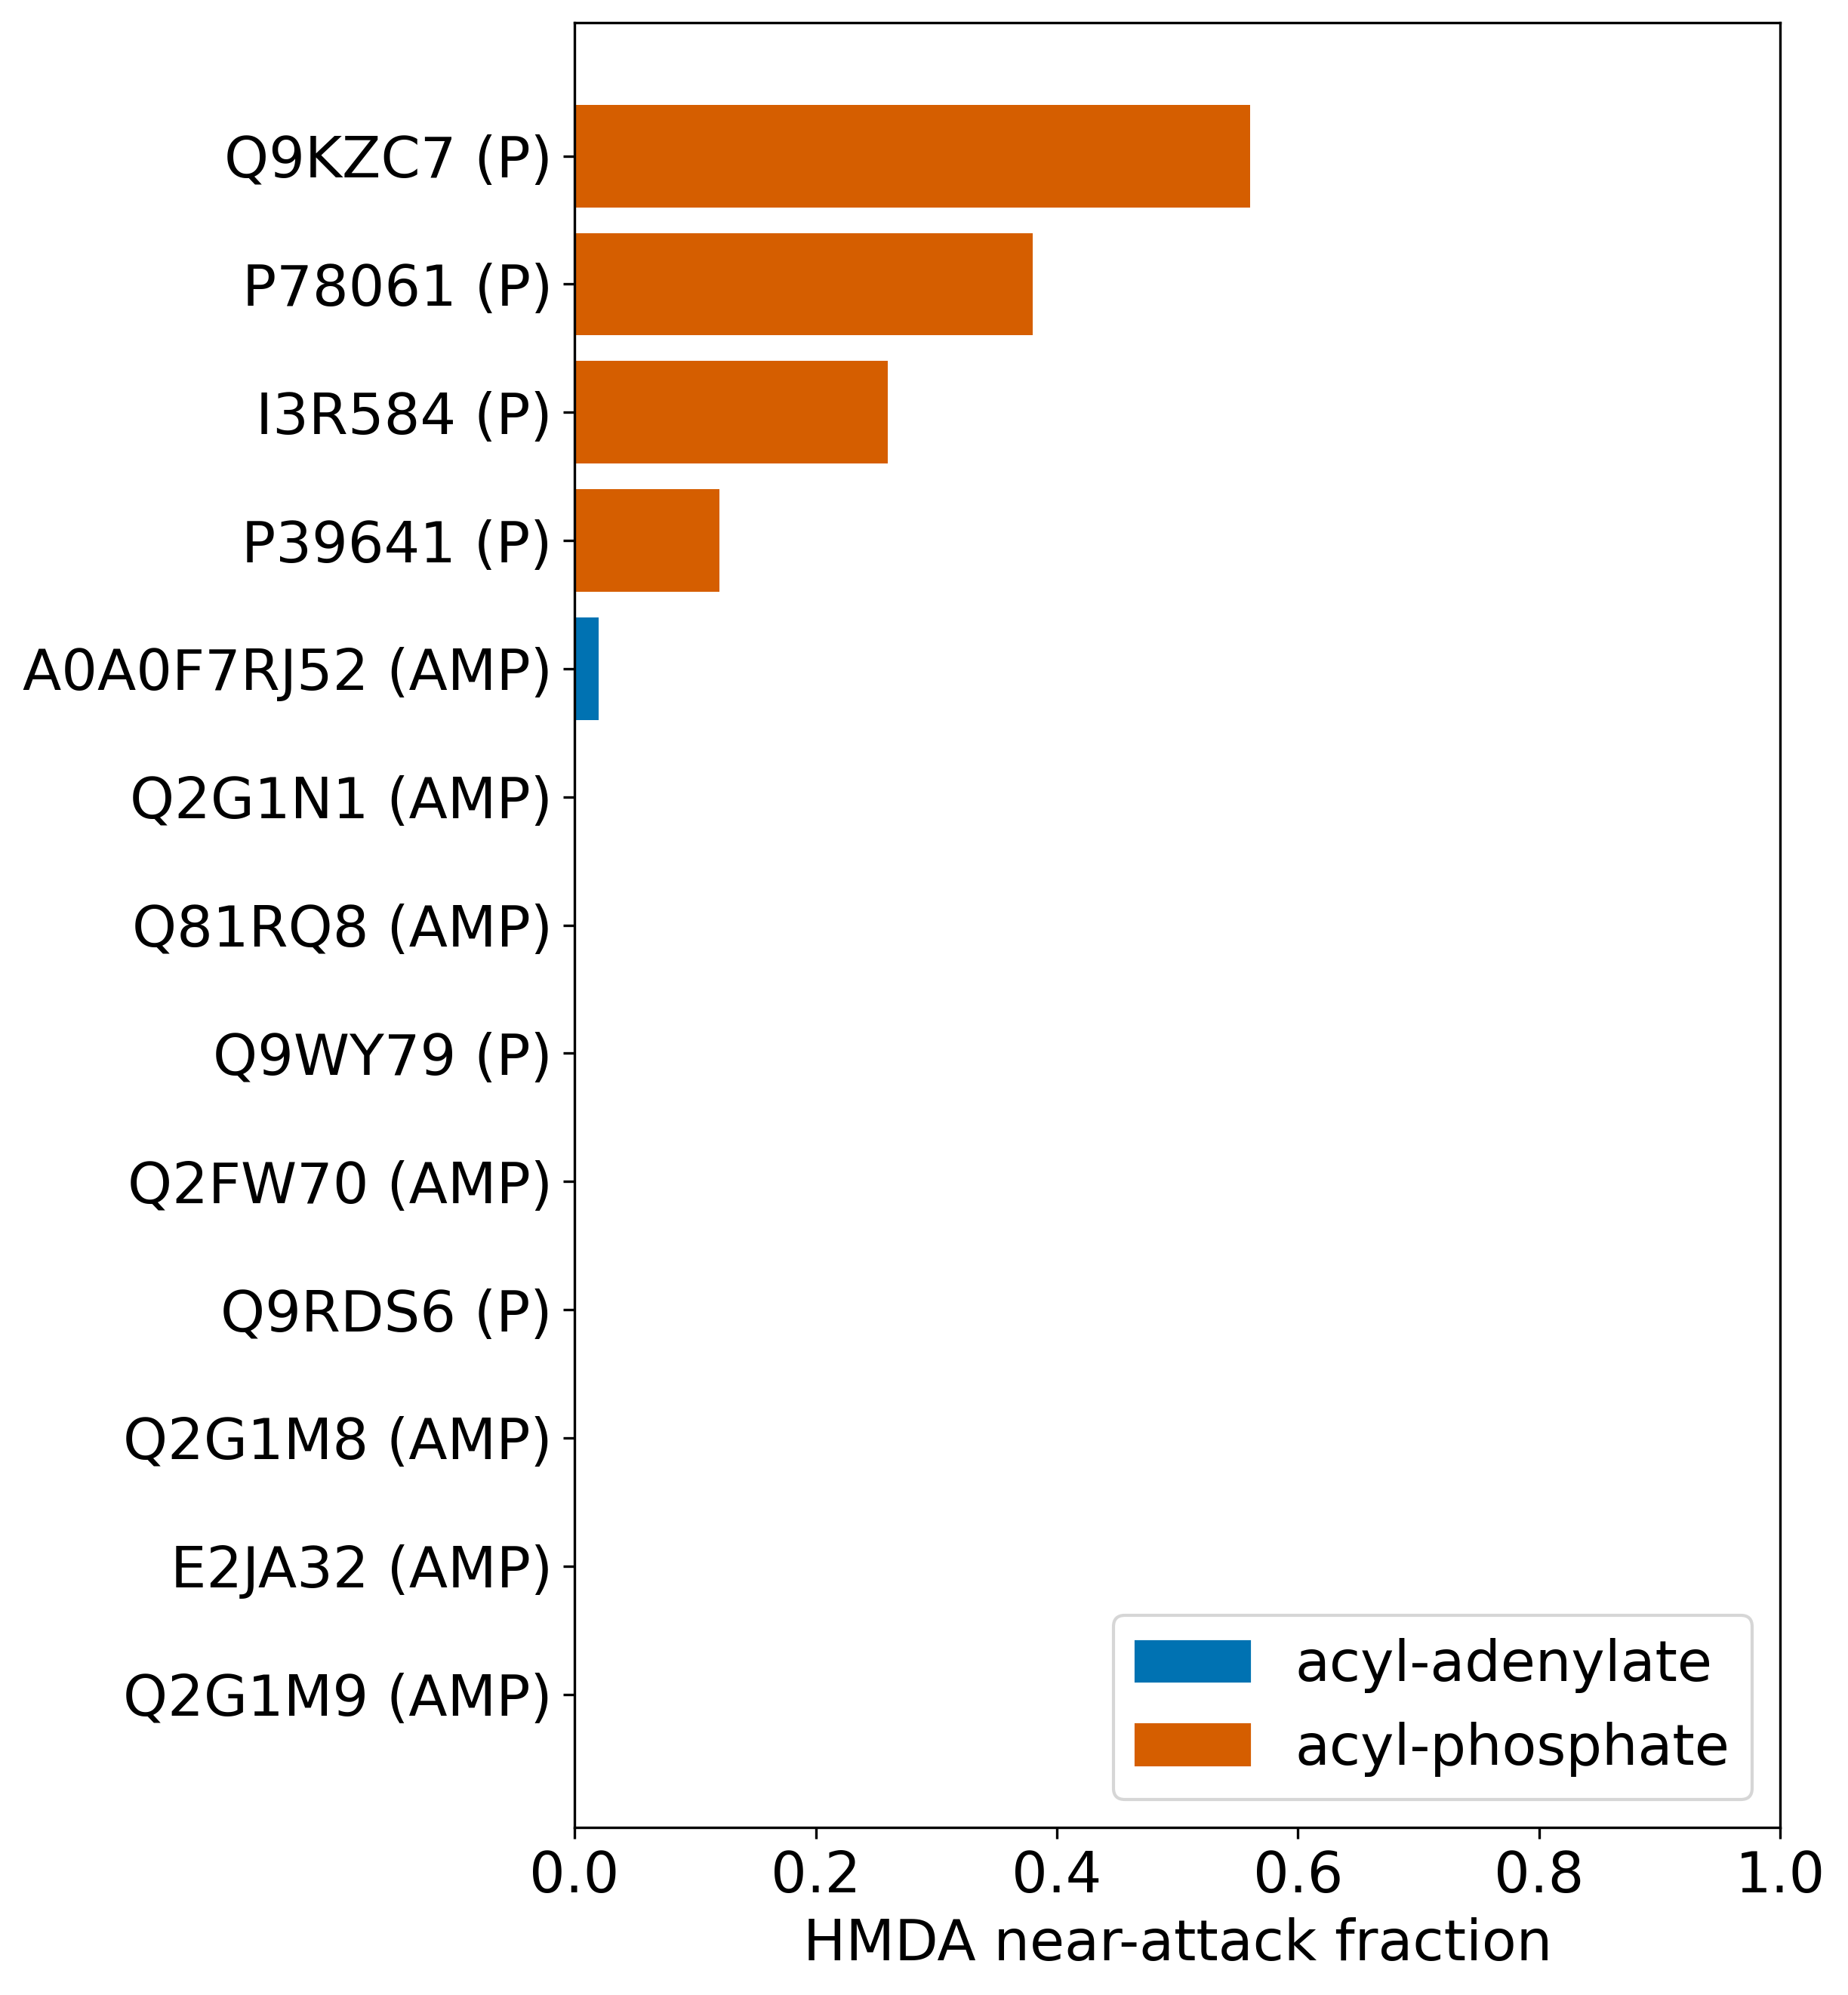

Data behind this chart, as committed beside it:
name	accession	route	weighted_distance_A	harmonic_distance_A	min_distance_A	median_distance_A	mean_BurgiDunitz_deg	near_attack_fraction	n_models
Q9KZC7_2mg	Q9KZC7	acyl_phosphate	3.3	3.3	2.931	3.287	104.8	0.56	50
P78061_2mg	P78061	acyl_phosphate	3.54	3.54	3.139	3.536	101.4	0.38	50
I3R584_2mg	I3R584	acyl_phosphate	3.767	3.767	2.994	3.597	101.2	0.26	50
P39641_2mg	P39641	acyl_phosphate	4.921	4.921	2.958	4.59	102.1	0.12	50
A0A0F7RJ52_1mg	A0A0F7RJ52	acyl_adenylate	4.837	4.837	3.466	4.799	86.92	0.02	50
Q2G1M9_1mg	Q2G1M9	acyl_adenylate	4.584	4.584	3.527	4.69	131.1	0.0	50
E2JA32_1mg	E2JA32	acyl_adenylate	4.946	4.946	3.543	4.945	109.3	0.0	50
Q2G1M8_1mg	Q2G1M8	acyl_adenylate	6.723	6.723	3.718	7.562	94.98	0.0	50
Q9RDS6_2mg	Q9RDS6	acyl_phosphate	4.087	4.087	3.72	4.097	65.52	0.0	50
Q2FW70_1mg	Q2FW70	acyl_adenylate	5.197	5.197	3.777	5.142	43.92	0.0	50
Q9WY79_2mg	Q9WY79	acyl_phosphate	4.767	4.767	3.89	4.77	94.73	0.0	50
Q81RQ8_1mg	Q81RQ8	acyl_adenylate	6.299	6.299	4.071	6.894	109.5	0.0	50
Q2G1N1_1mg	Q2G1N1	acyl_adenylate	5.694	5.694	4.327	5.611	84.1	0.0	50
